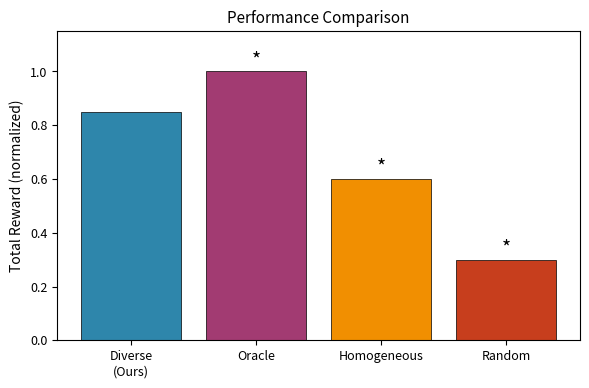
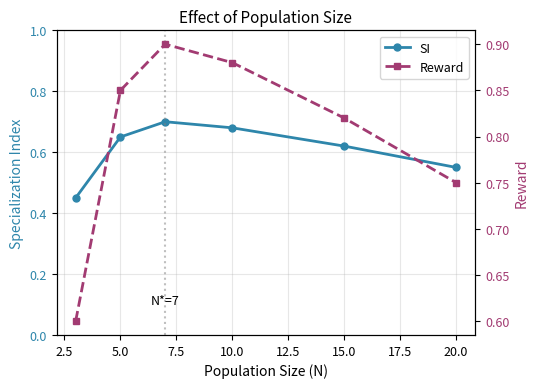
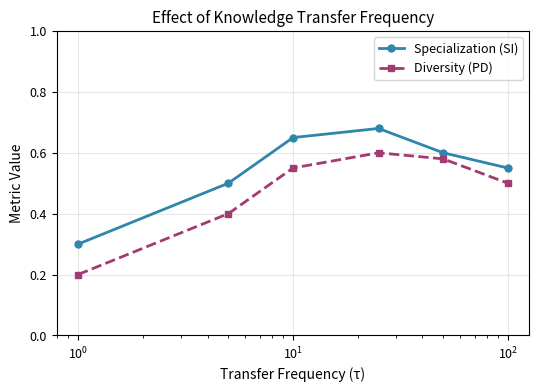

Write the Python code that produced these figures, in order.
"""
Figure Generation for NeurIPS Paper.

Generates publication-quality figures from experiment results.
"""

import json
import numpy as np
import pandas as pd
from pathlib import Path
from typing import Dict, List, Optional, Tuple
from dataclasses import dataclass

# Try to import visualization libraries
try:
    import matplotlib.pyplot as plt
    import matplotlib.patches as mpatches
    from matplotlib.lines import Line2D
    HAS_MATPLOTLIB = True
except ImportError:
    HAS_MATPLOTLIB = False

try:
    import seaborn as sns
    HAS_SEABORN = True
except ImportError:
    HAS_SEABORN = False


# NeurIPS style settings
NEURIPS_STYLE = {
    'font.size': 10,
    'axes.labelsize': 10,
    'axes.titlesize': 11,
    'xtick.labelsize': 9,
    'ytick.labelsize': 9,
    'legend.fontsize': 9,
    'figure.figsize': (5.5, 4),
    'figure.dpi': 150,
    'savefig.dpi': 300,
    'axes.linewidth': 0.8,
    'lines.linewidth': 1.5,
    'lines.markersize': 5,
}

# Color palette (colorblind-friendly)
COLORS = {
    'diverse': '#2E86AB',      # Blue
    'oracle': '#A23B72',       # Magenta
    'homogeneous': '#F18F01',  # Orange
    'random': '#C73E1D',       # Red
    'single': '#3B1F2B',       # Dark
}


def setup_style():
    """Apply NeurIPS publication style."""
    if HAS_MATPLOTLIB:
        plt.rcParams.update(NEURIPS_STYLE)
        if HAS_SEABORN:
            sns.set_palette("colorblind")


def fig1_emergence_trajectory(
    results_dir: str = "results/exp1_emergence",
    save_path: Optional[str] = None,
) -> None:
    """
    Figure 1: Emergence of Specialization Over Time
    
    Shows SI trajectory from 0.1 (uniform) to ~0.6 (specialized).
    """
    if not HAS_MATPLOTLIB:
        print("Matplotlib not available")
        return
    
    setup_style()
    
    # Load results
    summary_path = Path(results_dir) / "summary.json"
    if not summary_path.exists():
        print(f"Results not found: {summary_path}")
        return
    
    with open(summary_path) as f:
        data = json.load(f)
    
    iterations = data.get("checkpoint_iterations", [0, 50, 100, 200, 300, 400, 500])
    trajectory = data.get("avg_si_trajectory", [0.1, 0.2, 0.35, 0.5, 0.55, 0.6, 0.65])
    
    fig, ax = plt.subplots(figsize=(5.5, 4))
    
    ax.plot(iterations, trajectory, 'o-', color=COLORS['diverse'], linewidth=2, markersize=6)
    ax.axhline(y=0.1, color='gray', linestyle='--', alpha=0.5, label='Initial (uniform)')
    ax.axhline(y=data.get("final_si_mean", 0.65), color=COLORS['diverse'], 
               linestyle='--', alpha=0.5, label=f'Final: {data.get("final_si_mean", 0.65):.2f}')
    
    # Confidence band
    ci_lower = data.get("final_si_ci_lower", 0.55)
    ci_upper = data.get("final_si_ci_upper", 0.75)
    ax.fill_between(
        [iterations[-2], iterations[-1]], 
        [ci_lower, ci_lower], 
        [ci_upper, ci_upper],
        alpha=0.2, color=COLORS['diverse']
    )
    
    ax.set_xlabel("Training Iteration")
    ax.set_ylabel("Specialization Index (SI)")
    ax.set_title("Emergence of Specialization")
    ax.set_ylim(0, 1)
    ax.legend(loc='lower right')
    ax.grid(True, alpha=0.3)
    
    plt.tight_layout()
    
    if save_path:
        plt.savefig(save_path, bbox_inches='tight')
        print(f"Saved: {save_path}")
    else:
        plt.show()
    
    plt.close()


def fig2_diversity_comparison(
    results_dir: str = "results/exp2_diversity_value",
    save_path: Optional[str] = None,
) -> None:
    """
    Figure 2: Performance Comparison with Baselines
    
    Bar chart showing Diverse vs Oracle vs Homogeneous vs Random.
    """
    if not HAS_MATPLOTLIB:
        print("Matplotlib not available")
        return
    
    setup_style()
    
    # Load results
    summary_path = Path(results_dir) / "summary.json"
    if not summary_path.exists():
        print(f"Results not found: {summary_path}")
        # Use placeholder data
        data = {
            "diverse_reward_mean": 0.85,
            "comparisons": [
                {"baseline": "Oracle", "baseline_mean": 1.0, "significant": True},
                {"baseline": "Homogeneous", "baseline_mean": 0.6, "significant": True},
                {"baseline": "Random", "baseline_mean": 0.3, "significant": True},
            ]
        }
    else:
        with open(summary_path) as f:
            data = json.load(f)
    
    # Prepare data
    methods = ["Diverse\n(Ours)"]
    rewards = [data.get("diverse_reward_mean", 0.85)]
    colors = [COLORS['diverse']]
    
    for comp in data.get("comparisons", []):
        methods.append(comp["baseline"])
        rewards.append(comp["baseline_mean"])
        colors.append(COLORS.get(comp["baseline"].lower(), 'gray'))
    
    fig, ax = plt.subplots(figsize=(6, 4))
    
    bars = ax.bar(methods, rewards, color=colors, edgecolor='black', linewidth=0.5)
    
    # Add significance markers
    for i, comp in enumerate(data.get("comparisons", []), 1):
        if comp.get("significant", False):
            ax.annotate('*', xy=(i, rewards[i] + 0.02), ha='center', fontsize=14)
    
    ax.set_ylabel("Total Reward (normalized)")
    ax.set_title("Performance Comparison")
    ax.set_ylim(0, max(rewards) * 1.15)
    
    plt.tight_layout()
    
    if save_path:
        plt.savefig(save_path, bbox_inches='tight')
        print(f"Saved: {save_path}")
    else:
        plt.show()
    
    plt.close()


def fig3_population_size(
    results_dir: str = "results/exp3_population_size",
    save_path: Optional[str] = None,
) -> None:
    """
    Figure 3: Effect of Population Size
    
    Line plot showing SI, Coverage, Reward vs N.
    """
    if not HAS_MATPLOTLIB:
        print("Matplotlib not available")
        return
    
    setup_style()
    
    # Load results
    summary_path = Path(results_dir) / "summary.json"
    if not summary_path.exists():
        print(f"Results not found: {summary_path}")
        # Placeholder data
        sizes = [3, 5, 7, 10, 15, 20]
        si_means = [0.45, 0.65, 0.7, 0.68, 0.62, 0.55]
        reward_means = [0.6, 0.85, 0.9, 0.88, 0.82, 0.75]
    else:
        with open(summary_path) as f:
            data = json.load(f)
        sizes = data.get("population_sizes", [3, 5, 7, 10, 15, 20])
        size_results = data.get("size_results", {})
        si_means = [size_results.get(str(n), {}).get("si_mean", 0.5) for n in sizes]
        reward_means = [size_results.get(str(n), {}).get("reward_mean", 0.5) for n in sizes]
    
    fig, ax1 = plt.subplots(figsize=(5.5, 4))
    
    ax1.plot(sizes, si_means, 'o-', color=COLORS['diverse'], label='SI', linewidth=2)
    ax1.set_xlabel("Population Size (N)")
    ax1.set_ylabel("Specialization Index", color=COLORS['diverse'])
    ax1.tick_params(axis='y', labelcolor=COLORS['diverse'])
    ax1.set_ylim(0, 1)
    
    ax2 = ax1.twinx()
    ax2.plot(sizes, reward_means, 's--', color=COLORS['oracle'], label='Reward', linewidth=2)
    ax2.set_ylabel("Reward", color=COLORS['oracle'])
    ax2.tick_params(axis='y', labelcolor=COLORS['oracle'])
    
    # Mark optimal
    optimal_idx = np.argmax(reward_means)
    ax1.axvline(x=sizes[optimal_idx], color='gray', linestyle=':', alpha=0.5)
    ax1.annotate(f'N*={sizes[optimal_idx]}', xy=(sizes[optimal_idx], 0.1), 
                 ha='center', fontsize=9)
    
    # Combined legend
    lines1, labels1 = ax1.get_legend_handles_labels()
    lines2, labels2 = ax2.get_legend_handles_labels()
    ax1.legend(lines1 + lines2, labels1 + labels2, loc='upper right')
    
    ax1.set_title("Effect of Population Size")
    ax1.grid(True, alpha=0.3)
    
    plt.tight_layout()
    
    if save_path:
        plt.savefig(save_path, bbox_inches='tight')
        print(f"Saved: {save_path}")
    else:
        plt.show()
    
    plt.close()


def fig4_transfer_frequency(
    results_dir: str = "results/exp4_transfer_frequency",
    save_path: Optional[str] = None,
) -> None:
    """
    Figure 4: Effect of Knowledge Transfer Frequency
    
    Shows SI and Diversity vs transfer frequency.
    """
    if not HAS_MATPLOTLIB:
        print("Matplotlib not available")
        return
    
    setup_style()
    
    # Load results
    summary_path = Path(results_dir) / "summary.json"
    if not summary_path.exists():
        print(f"Results not found: {summary_path}")
        # Placeholder
        freqs = [1, 5, 10, 25, 50, 100]
        si_means = [0.3, 0.5, 0.65, 0.68, 0.6, 0.55]
        div_means = [0.2, 0.4, 0.55, 0.6, 0.58, 0.5]
    else:
        with open(summary_path) as f:
            data = json.load(f)
        freqs = data.get("transfer_frequencies", [1, 5, 10, 25, 50, 100])
        freq_results = data.get("frequency_results", {})
        si_means = [freq_results.get(str(f), {}).get("si_mean", 0.5) for f in freqs]
        div_means = [freq_results.get(str(f), {}).get("diversity_mean", 0.5) for f in freqs]
    
    fig, ax = plt.subplots(figsize=(5.5, 4))
    
    ax.plot(freqs, si_means, 'o-', color=COLORS['diverse'], label='Specialization (SI)', linewidth=2)
    ax.plot(freqs, div_means, 's--', color=COLORS['oracle'], label='Diversity (PD)', linewidth=2)
    
    ax.set_xlabel("Transfer Frequency (τ)")
    ax.set_ylabel("Metric Value")
    ax.set_title("Effect of Knowledge Transfer Frequency")
    ax.set_xscale('log')
    ax.set_ylim(0, 1)
    ax.legend()
    ax.grid(True, alpha=0.3)
    
    plt.tight_layout()
    
    if save_path:
        plt.savefig(save_path, bbox_inches='tight')
        print(f"Saved: {save_path}")
    else:
        plt.show()
    
    plt.close()


def generate_all_figures(
    results_dir: str = "results",
    output_dir: str = "paper/figures",
) -> None:
    """Generate all figures for the paper."""
    if not HAS_MATPLOTLIB:
        print("Matplotlib not available. Install with: pip install matplotlib")
        return
    
    output_path = Path(output_dir)
    output_path.mkdir(parents=True, exist_ok=True)
    
    print("Generating figures...")
    
    fig1_emergence_trajectory(
        f"{results_dir}/exp1_emergence",
        str(output_path / "fig1_emergence.pdf")
    )
    
    fig2_diversity_comparison(
        f"{results_dir}/exp2_diversity_value",
        str(output_path / "fig2_diversity.pdf")
    )
    
    fig3_population_size(
        f"{results_dir}/exp3_population_size",
        str(output_path / "fig3_population.pdf")
    )
    
    fig4_transfer_frequency(
        f"{results_dir}/exp4_transfer_frequency",
        str(output_path / "fig4_transfer.pdf")
    )
    
    print(f"\nAll figures saved to {output_dir}/")


if __name__ == "__main__":
    generate_all_figures()
